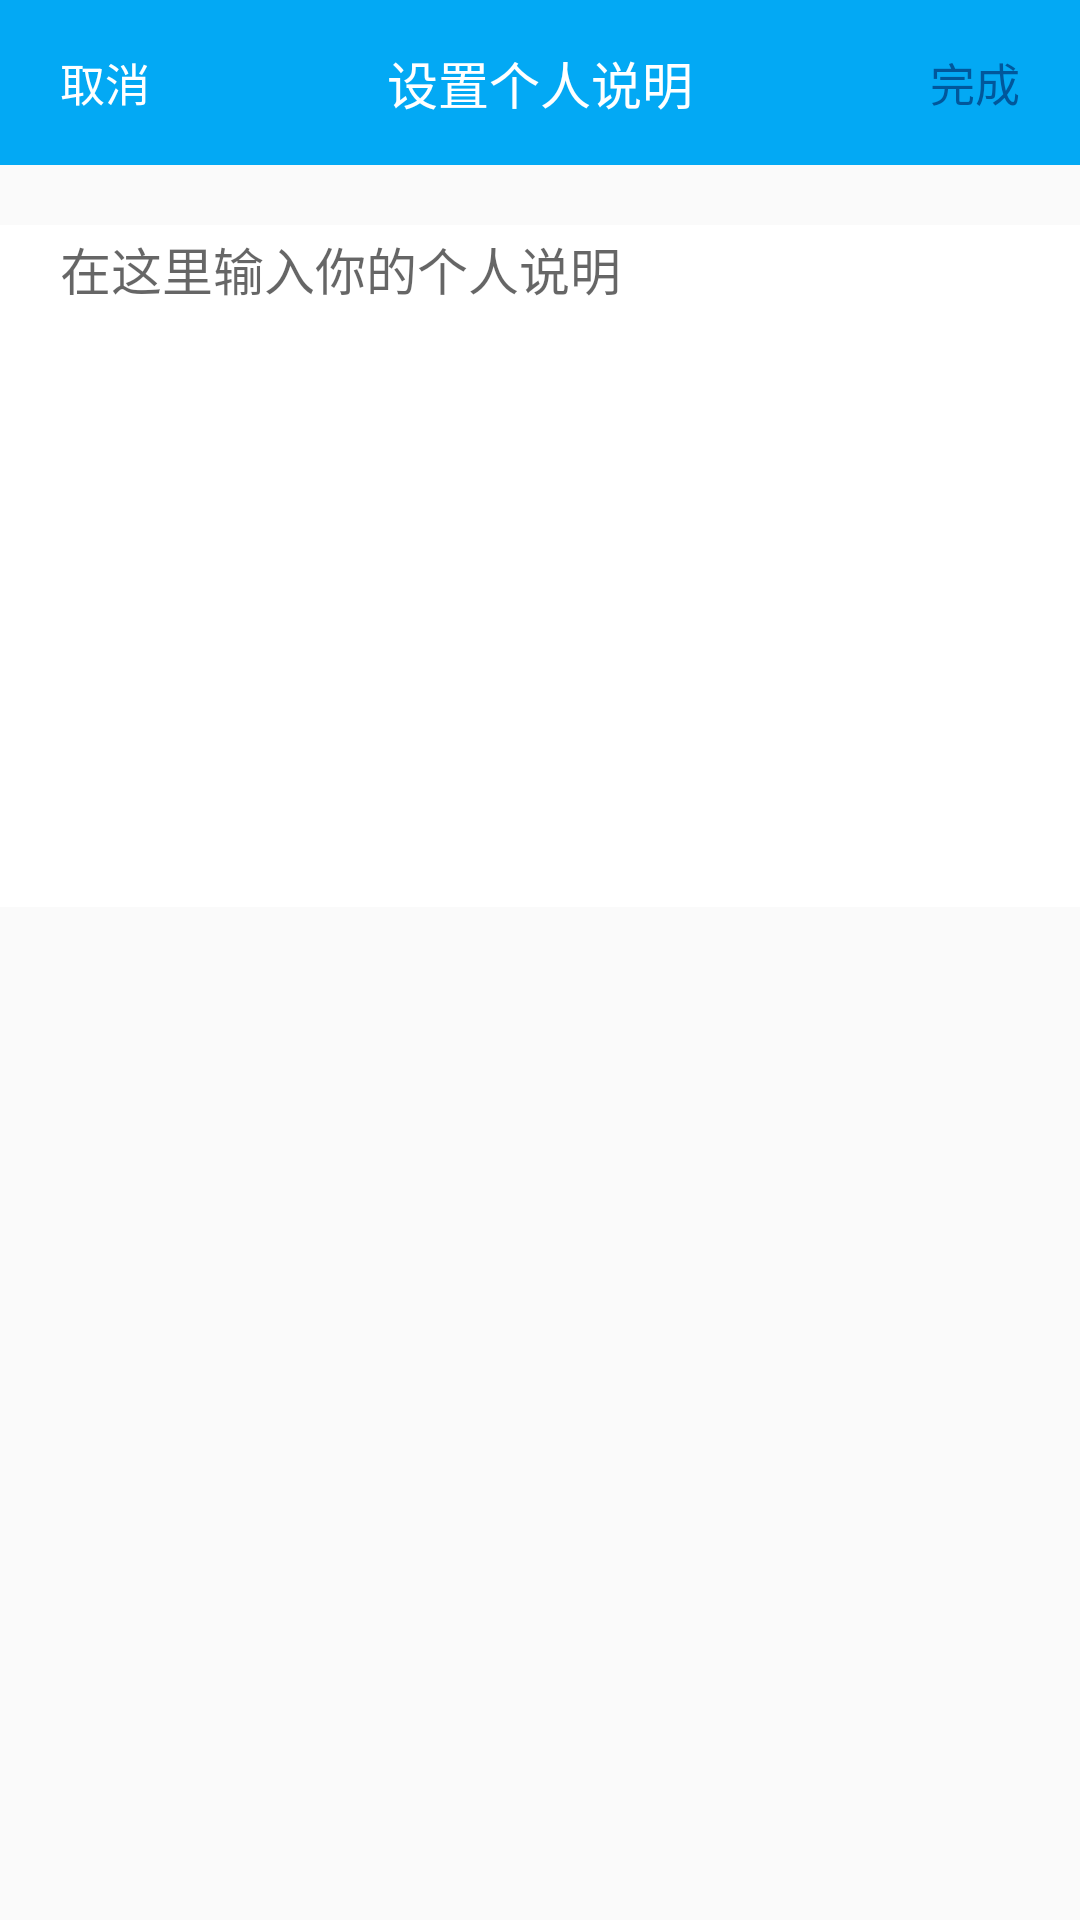

Here is an Android app screen rendered from its layout file. Give the layout XML and the strings, colors and styles it references.
<!-- AndroidManifest.xml: activity theme AppTheme.NoActionBar -->
<!-- res/layout/activity_set_resume.xml -->
<?xml version="1.0" encoding="utf-8"?>
<LinearLayout xmlns:android="http://schemas.android.com/apk/res/android"
              android:orientation="vertical"
              android:layout_width="match_parent"
              android:layout_height="match_parent">
    <android.support.v7.widget.Toolbar
        android:id="@+id/title"
        android:layout_width="match_parent"
        android:layout_height="55dp"
        android:fitsSystemWindows="true"
        android:background="@color/colorPrimary">
        <TextView
            android:id="@+id/tv_cancel"
            android:layout_width="wrap_content"
            android:layout_height="wrap_content"
            android:text="取消"
            android:layout_marginLeft="20dp"
            android:textColor="@drawable/bg_white_text"
            android:textSize="15sp"
            />
        <TextView
            android:gravity="center"
            android:layout_centerInParent="true"
            android:layout_gravity="center"
            android:layout_width="wrap_content"
            android:layout_height="wrap_content"
            android:text="设置个人说明"
            android:textSize="17sp"
            android:textColor="#fff"/>
        <TextView
            android:id="@+id/tv_finish"
            android:layout_width="wrap_content"
            android:layout_height="wrap_content"
            android:text="完成"
            android:textSize="15dp"
            android:textColor="@drawable/bg_green_text"
            android:gravity="center_vertical"
            android:layout_gravity="right"
            android:layout_marginRight="20dp"/>
    </android.support.v7.widget.Toolbar>

    <RelativeLayout
        android:layout_width="match_parent"
        android:layout_height="wrap_content"
        android:background="#ffffff"
        android:layout_marginTop="20dp">
        <EditText
            android:layout_marginTop="2dp"
            android:id="@+id/et_resume"
            android:layout_width="match_parent"
            android:layout_height="wrap_content"
            android:textColor="#333333"
            android:textSize="17dp"
            android:hint="在这里输入你的个人说明"
            android:gravity="top"
            android:maxLength="300"
            android:lines="10"
            android:layout_marginLeft="20dp"
            android:layout_marginRight="20dp"
            android:background="@null"/>
        <TextView
            android:layout_below="@+id/et_resume"
            android:id="@+id/tv_tips"
            android:layout_width="wrap_content"
            android:layout_height="wrap_content"
            android:layout_alignParentRight="true"
            android:layout_marginRight="20dp"
            android:textSize="12sp"
            android:layout_marginTop="2dp"
            android:layout_marginBottom="5dp"
            android:textColor="#999"/>
    </RelativeLayout>
</LinearLayout>
<!-- resources referenced by this layout -->
<resources>
  <color name="colorPrimary">#03a9f4</color>
  <!-- drawable bg_green_text (drawable) -->
  <?xml version="1.0" encoding="utf-8"?>
  <selector xmlns:android="http://schemas.android.com/apk/res/android">
  
      <item android:color="#fff" android:state_pressed="true"/>
      <item android:color="@color/colorPrimaryDark"/>
  
  </selector>
  <!-- drawable bg_white_text (drawable) -->
  <?xml version="1.0" encoding="utf-8"?>
  <selector xmlns:android="http://schemas.android.com/apk/res/android">
      <item android:color="#999999" android:state_pressed="true"/>
      <item android:color="#ffffff"/>
  
  </selector>
  <style name="AppTheme.NoActionBar">
          <item name="windowActionBar">false</item>
          <item name="windowNoTitle">true</item>
      </style>
  <color name="colorPrimaryDark">#01579b</color>
</resources>
